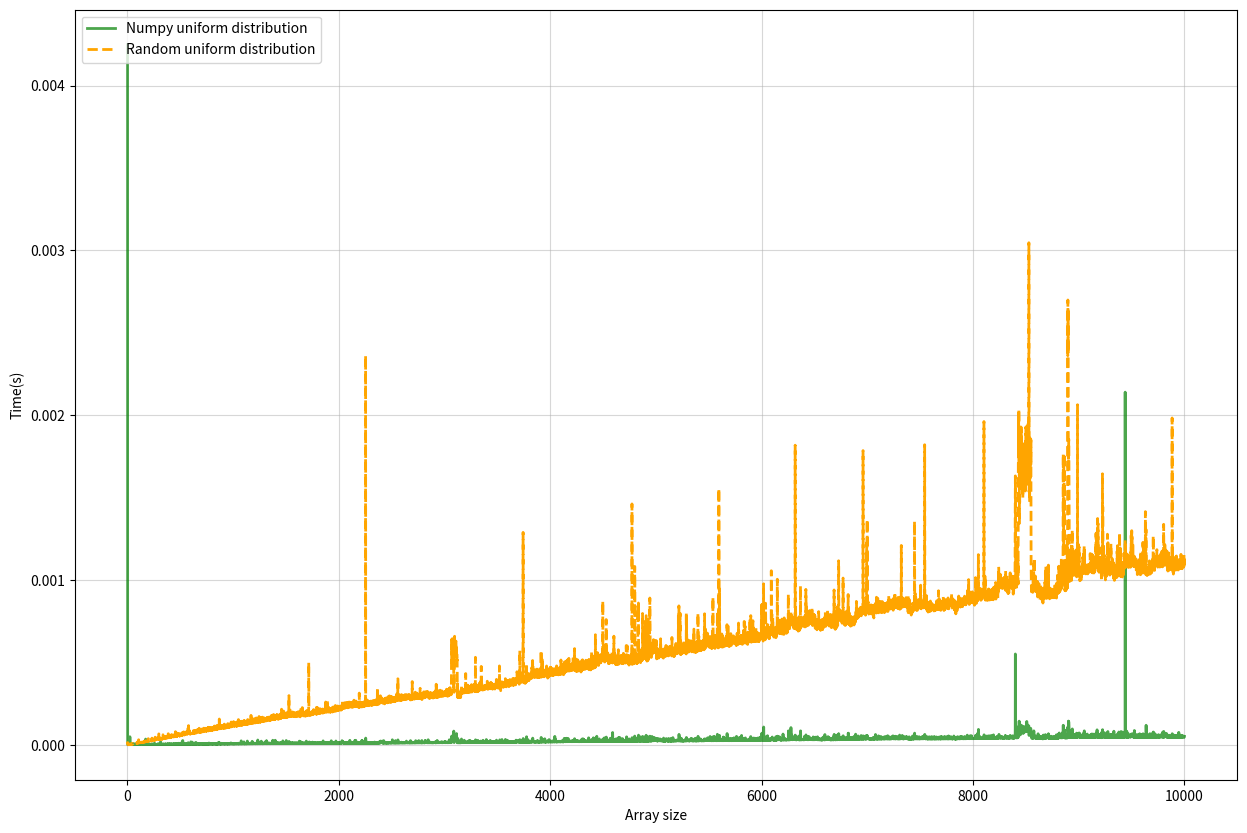

Python code for this plot:
import numpy as np
import random
import time
import matplotlib.pyplot as plt

numpy_time = []
random_time = []
array_size = range(1, 10000)  # define size of arrays


def np_uniform(s):
    numpy_distribution = np.random.uniform(0, 1, s)
    return numpy_distribution


def random_uniform(s):
    random_distribution = list(random.uniform(0, 1) for _ in range(s))
    return random_distribution


for size in array_size:
    # Counting the time to create numpy uniform distributions several sizes
    start_numpy_time = time.time()
    np_uniform(size)
    numpy_time.append(time.time() - start_numpy_time)

    # Counting the time to create random uniform distributions several sizes
    start_random_time = time.time()
    random_uniform(size)
    random_time.append(time.time() - start_random_time)

plt.figure(figsize=(15, 10))
plt.plot(array_size, numpy_time, color="green", alpha=.7,  linewidth=2,
         linestyle="-", label="Numpy uniform distribution")
plt.plot(array_size, random_time, color="orange", linewidth=2, linestyle="--",
         label="Random uniform distribution")
plt.ylabel('Time(s)')
plt.xlabel('Array size')
plt.legend(loc='upper left')
plt.grid(alpha=.5)
plt.savefig('Numpy_vs_Random.png')
plt.show()
